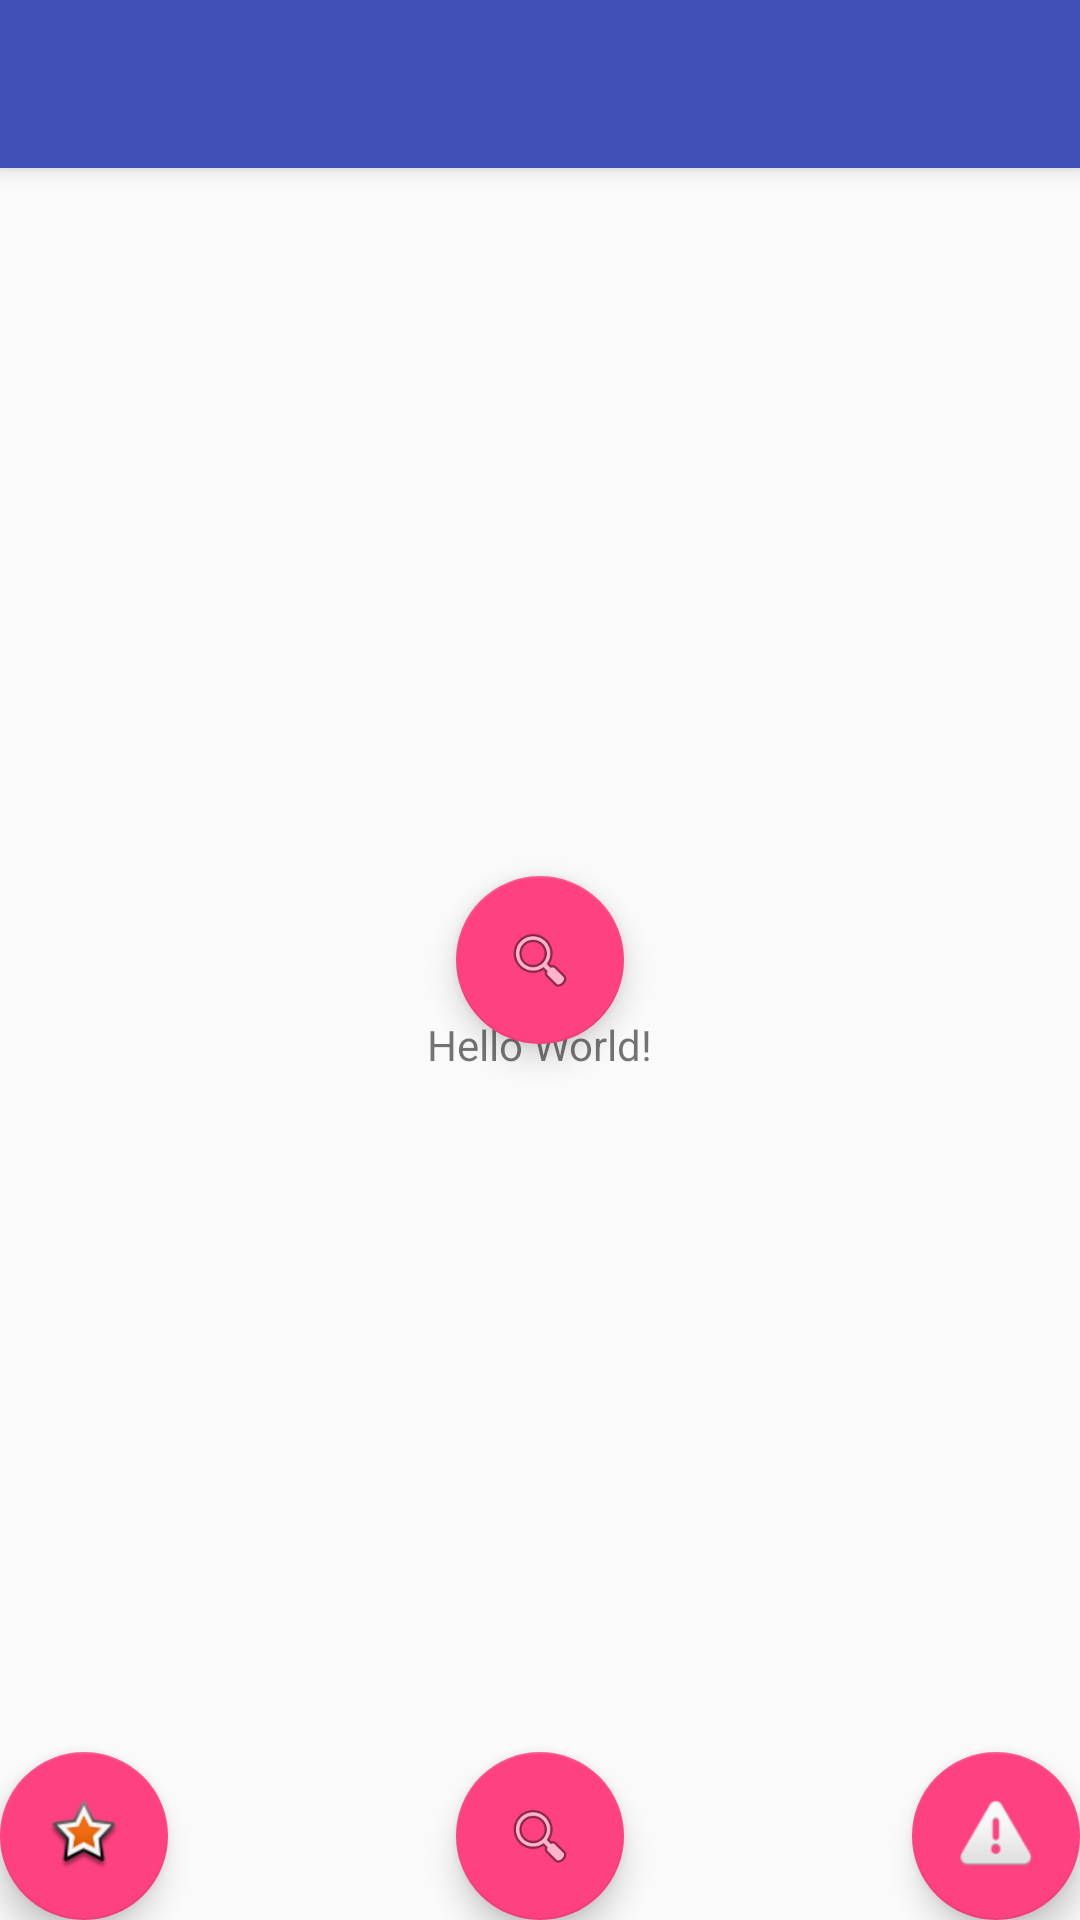

The Android layout XML behind this screen, and the referenced resources:
<!-- AndroidManifest.xml: application theme AppTheme -->
<!-- res/layout/app_bar_main.xml -->
<?xml version="1.0" encoding="utf-8"?>
<android.support.design.widget.CoordinatorLayout xmlns:android="http://schemas.android.com/apk/res/android"
    xmlns:app="http://schemas.android.com/apk/res-auto"
    xmlns:tools="http://schemas.android.com/tools"
    android:layout_width="match_parent"
    android:layout_height="match_parent"
    android:fitsSystemWindows="true"
    tools:context="uoa.di.gr.thesis.activities.MainActivity">

    <android.support.design.widget.AppBarLayout
        android:layout_width="match_parent"
        android:layout_height="wrap_content"
        android:theme="@style/AppTheme.AppBarOverlay">

        <android.support.v7.widget.Toolbar
            android:id="@+id/toolbar"
            android:layout_width="match_parent"
            android:layout_height="?attr/actionBarSize"
            android:background="?attr/colorPrimary"
            app:popupTheme="@style/AppTheme.PopupOverlay" />

    </android.support.design.widget.AppBarLayout>

    <android.support.design.widget.FloatingActionButton
        android:id="@+id/dangerous"
        android:layout_width="wrap_content"
        android:layout_height="wrap_content"
        android:layout_gravity="bottom|end"
        android:layout_margin="@dimen/fab_margin"
        android:src="@android:drawable/ic_dialog_alert" />

    <android.support.design.widget.FloatingActionButton
        android:id="@+id/safe"
        android:layout_width="wrap_content"
        android:layout_height="wrap_content"
        android:layout_gravity="bottom|start"
        android:layout_margin="@dimen/fab_margin"
        android:src="@android:drawable/star_big_on" />

    <android.support.design.widget.FloatingActionButton
        android:id="@+id/findZone"
        android:layout_width="wrap_content"
        android:layout_height="wrap_content"
        android:layout_gravity="bottom|center"
        android:layout_margin="@dimen/fab_margin"
        android:src="@android:drawable/ic_menu_search" />

    <android.support.design.widget.FloatingActionButton
        android:id="@+id/collection"
        android:layout_width="wrap_content"
        android:layout_height="wrap_content"
        android:layout_gravity="center|center"
        android:layout_margin="@dimen/fab_margin"
        android:src="@android:drawable/ic_menu_search" />

    <include layout="@layout/content_main" />

</android.support.design.widget.CoordinatorLayout>
<!-- res/layout/content_main.xml (included above) -->
<?xml version="1.0" encoding="utf-8"?>
<android.support.constraint.ConstraintLayout xmlns:android="http://schemas.android.com/apk/res/android"
    xmlns:app="http://schemas.android.com/apk/res-auto"
    xmlns:tools="http://schemas.android.com/tools"
    android:id="@+id/content_main"
    android:layout_width="match_parent"
    android:layout_height="match_parent"
    app:layout_behavior="@string/appbar_scrolling_view_behavior"
    tools:context="uoa.di.gr.thesis.MainActivity"
    tools:showIn="@layout/app_bar_main">


    <TextView
        android:id="@+id/textViewAxtarmas"
        android:layout_width="wrap_content"
        android:layout_height="wrap_content"
        android:text="Hello World!"
        app:layout_constraintBottom_toBottomOf="@+id/content_main"
        app:layout_constraintLeft_toLeftOf="@+id/content_main"
        app:layout_constraintRight_toRightOf="@+id/content_main"
        app:layout_constraintTop_toTopOf="@+id/content_main" />

</android.support.constraint.ConstraintLayout>
<!-- resources referenced by this layout -->
<resources>
  <style name="AppTheme.AppBarOverlay" parent="ThemeOverlay.AppCompat.Dark.ActionBar" />
  <style name="AppTheme.PopupOverlay" parent="ThemeOverlay.AppCompat.Light" />
  <style name="AppTheme" parent="Theme.AppCompat.Light.DarkActionBar">
          
          <item name="colorPrimary">@color/colorPrimary</item>
          <item name="colorPrimaryDark">@color/colorPrimaryDark</item>
          <item name="colorAccent">@color/colorAccent</item>
      </style>
  <color name="colorPrimary">#3F51B5</color>
  <color name="colorPrimaryDark">#303F9F</color>
  <color name="colorAccent">#FF4081</color>
</resources>
